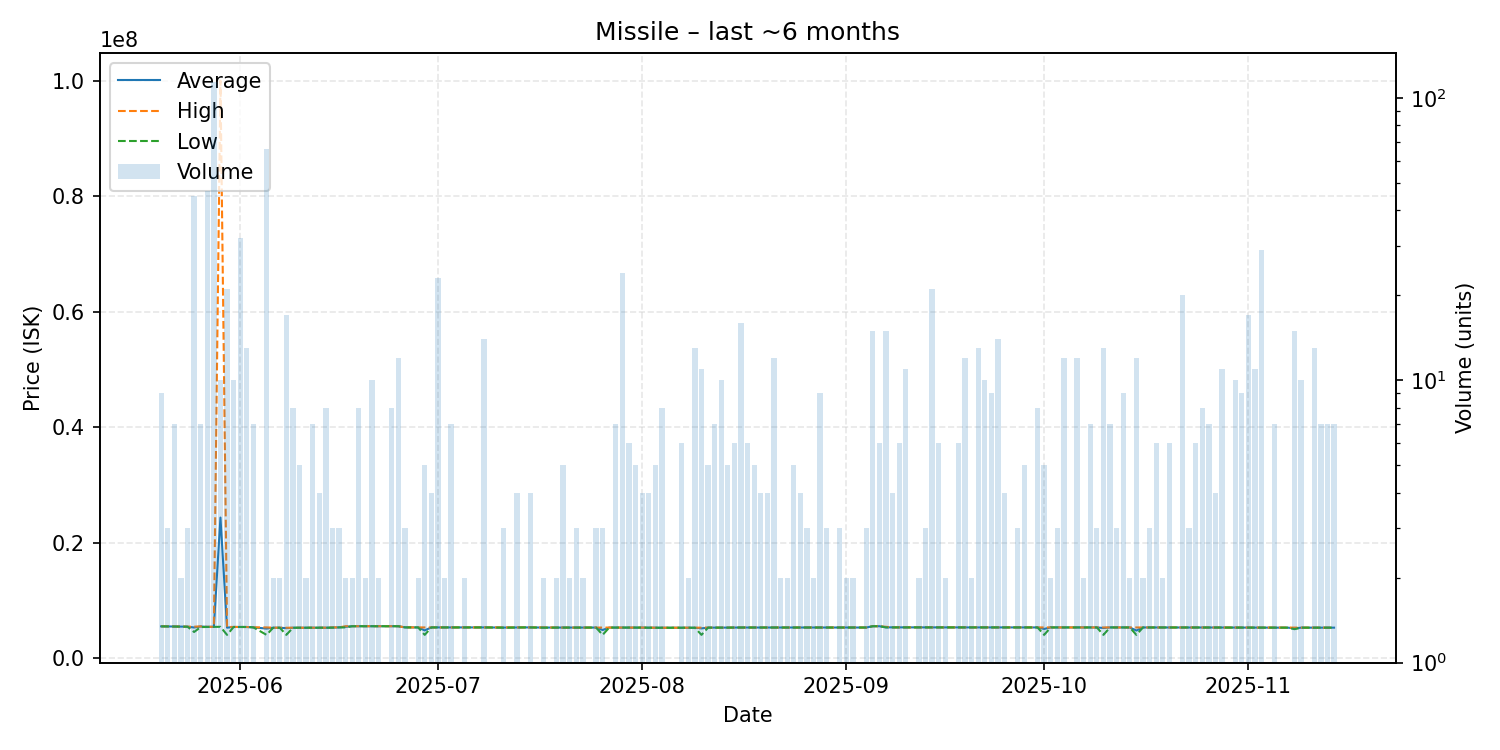

Data behind this chart, as committed beside it:
date, average, highest, lowest, order_count, volume
2025-05-20, 5475000, 5475000, 5475000, 5, 9
2025-05-21, 5470000, 5475000, 5460000, 3, 3
2025-05-22, 5449000, 5449000, 5449000, 3, 7
2025-05-23, 5435000, 5448000, 5422000, 2, 2
2025-05-24, 5415333, 5420000, 5413000, 2, 3
2025-05-25, 5278667, 5420000, 4500000, 8, 45
2025-05-26, 5453000, 5470000, 5351000, 3, 7
2025-05-27, 5390553, 5398000, 5370000, 28, 47
2025-05-28, 5398000, 5399000, 5398000, 16, 114
2025-05-29, 24319100, 100000000, 5399000, 5, 10
2025-05-30, 5247857, 5377000, 4000000, 7, 21
2025-05-31, 5370400, 5377000, 5366000, 7, 10
2025-06-01, 5364938, 5366000, 5364000, 11, 32
2025-06-02, 5364000, 5364000, 5364000, 7, 13
2025-06-03, 5298714, 5299000, 5298000, 5, 7
2025-06-05, 5090939, 5295000, 4000000, 15, 66
2025-06-06, 5241500, 5247000, 5236000, 2, 2
2025-06-07, 5236000, 5236000, 5236000, 2, 2
2025-06-08, 5163294, 5236000, 4000000, 7, 17
2025-06-09, 5236000, 5236000, 5236000, 3, 8
2025-06-10, 5236000, 5236000, 5236000, 3, 5
2025-06-11, 5236000, 5236000, 5236000, 2, 2
2025-06-12, 5236000, 5236000, 5236000, 1, 7
2025-06-13, 5236000, 5236000, 5236000, 4, 4
2025-06-14, 5240125, 5247000, 5236000, 5, 8
2025-06-15, 5263333, 5296000, 5247000, 3, 3
2025-06-16, 5296000, 5296000, 5296000, 2, 3
2025-06-17, 5397500, 5499000, 5296000, 2, 2
2025-06-18, 5499000, 5499000, 5499000, 2, 2
2025-06-19, 5499000, 5499000, 5499000, 8, 8
2025-06-20, 5499000, 5499000, 5499000, 1, 2
2025-06-21, 5499000, 5499000, 5499000, 1, 10
2025-06-22, 5499000, 5499000, 5499000, 2, 2
2025-06-23, 5499000, 5499000, 5499000, 1, 1
2025-06-24, 5499500, 5500000, 5499000, 4, 8
2025-06-25, 5500000, 5500000, 5500000, 3, 12
2025-06-26, 5299000, 5299000, 5299000, 3, 3
2025-06-27, 5291000, 5291000, 5291000, 1, 1
2025-06-28, 5290000, 5290000, 5290000, 2, 2
2025-06-29, 4774000, 5290000, 4000000, 3, 5
2025-06-30, 5290000, 5290000, 5290000, 3, 4
2025-07-01, 5290522, 5291000, 5290000, 3, 23
2025-07-02, 5291000, 5291000, 5291000, 2, 2
2025-07-03, 5291000, 5291000, 5291000, 2, 7
2025-07-05, 5291000, 5291000, 5291000, 2, 2
2025-07-07, 5291000, 5291000, 5291000, 1, 1
2025-07-08, 5291000, 5291000, 5291000, 2, 14
2025-07-11, 5263667, 5291000, 5250000, 3, 3
2025-07-13, 5290750, 5291000, 5290000, 4, 4
2025-07-14, 5291000, 5291000, 5291000, 1, 1
2025-07-15, 5291000, 5291000, 5291000, 4, 4
2025-07-17, 5268000, 5291000, 5245000, 2, 2
2025-07-19, 5266000, 5266000, 5266000, 1, 2
2025-07-20, 5265000, 5265000, 5265000, 4, 5
2025-07-21, 5265000, 5265000, 5265000, 2, 2
2025-07-22, 5265000, 5265000, 5265000, 3, 3
2025-07-23, 5265000, 5265000, 5265000, 1, 2
2025-07-24, 5265000, 5265000, 5265000, 1, 1
2025-07-25, 5265000, 5265000, 5265000, 2, 3
2025-07-26, 4843333, 5265000, 4000000, 3, 3
... 106 more rows
